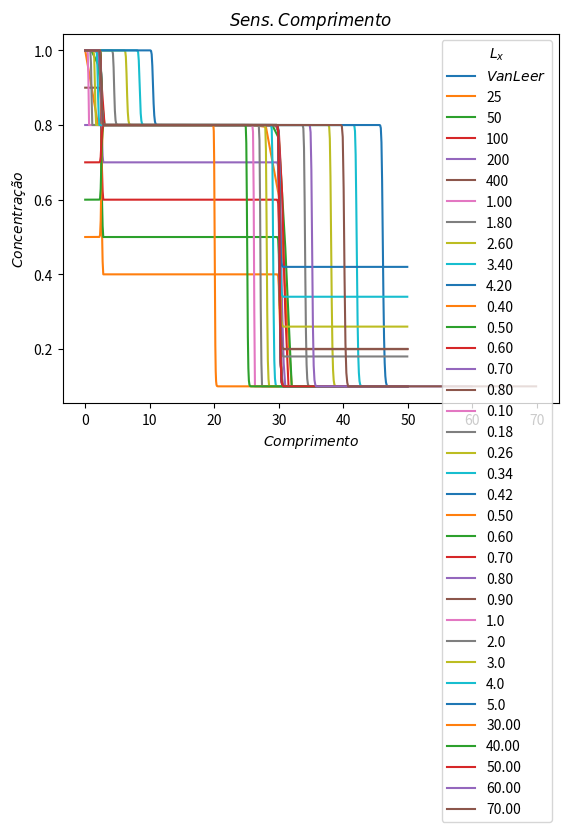

This chart was generated by the following Python code:
import numpy as np
import matplotlib.pyplot as plt

def calculaConcentracao(comprimento, numeroVolumes, t_inicial, t_final, velocidade, alpha, ca, cb, cc):
    DeltaX = comprimento / numeroVolumes
    DeltaT = 0.9* DeltaX/ (velocidade)
    tempo = np.arange(t_inicial, t_final, DeltaT)
    espaco = np.arange(0, comprimento, DeltaX)
    Q = np.zeros(numeroVolumes)
    Q_final = np.zeros(numeroVolumes)

    # Condições iniciais
    for i in range(numeroVolumes):
        if espaco[i] <= comprimento / 2:
            Q[i] = ca
        else:
            Q[i] = cb

    for n in range(len(tempo)):
        Q_novo = np.copy(Q)  # Crie uma cópia de Q para atualizar os valores
        for i in range(1,numeroVolumes-1):
            if tempo[n] >= t_final / 2:
                Q_novo[0] = cc  # contorno inicial

            denominator_plus = Q[i + 1] - Q[i]
            denominator_minus = Q[i] - Q[i - 1]
            C = (velocidade*DeltaT)/DeltaX
            if denominator_plus == 0 or denominator_minus == 0:
                # Adicione uma verificação para evitar divisão por zero
                psi_IMaisMeio = 0.0
                psi_IMenosMeio = 0.0
            else:
                psi_IMaisMeio = (((Q[i] - Q[i - 1]) / denominator_plus) + abs((Q[i] - Q[i - 1]) / denominator_plus)) / (
                        1 + abs((Q[i] - Q[i - 1]) / denominator_plus))
                psi_IMenosMeio = ((Q[i - 1] - Q[i - 2]) / denominator_minus + abs(
                        (Q[i - 1] - Q[i - 2]) / denominator_minus)) / (1 + abs((Q[i - 1] - Q[i - 2]) / denominator_minus))

            if i == 0:  # FTBS
                q_n = Q[i] - (C * (Q[i] - (2 * ca - Q[i])))

            if i == 1:  # FTBS
                q_n = Q[i] - (C * (Q[i] - Q[i - 1]))
            elif i == numeroVolumes - 1:  # penúltimo nó, o i+1 vira i
                q_n = Q[i] - (C * (Q[i] - Q[i - 1]))
            else:  # demais nós interiores
                q_n = Q[i] - (C * (Q[i] - Q[i - 1])) - (C / 2) * (1 - C) * (
                        psi_IMaisMeio * (Q[i + 1] - Q[i]) - psi_IMenosMeio * (Q[i] - Q[i - 1]))

            Q_novo[i] = q_n

        Q = np.copy(Q_novo)  # Atualize Q com os novos valores
        Q_final = np.copy(Q_novo)

    return espaco, Q_final

def calculaConcentracaoFTBS(comprimento, numeroVolumes, t_inicial, t_final, velocidade, alpha, ca, cb, cc):
    DeltaX = comprimento / numeroVolumes
    DeltaT = 0.9*DeltaX/velocidade
    tempo = np.arange(t_inicial, t_final, DeltaT)
    espaco = np.arange(0, comprimento, DeltaX)
    Q = np.zeros(numeroVolumes)
    Q_final = np.zeros(numeroVolumes)

    # Condições iniciais
    for i in range(numeroVolumes):
        if espaco[i] <= comprimento / 2:
            Q[i] = ca
        else:
            Q[i] = cb

    for n in range(len(tempo)):
        Q_novo = np.copy(Q)  # Crie uma cópia de Q para atualizar os valores
        for i in range(numeroVolumes):
            if tempo[n] >= t_final / 2:
                Q_novo[0] = cc #contorno inicial
                # Q_novo[-1] = cc #contorno final
            C = velocidade*(DeltaT / DeltaX)
            if i == 0:
                q_n = Q[i] - (C * (Q[i] - (2 * ca - Q[i])))
            # elif i == numeroVolumes - 1:
            #     q_n = Q[i] - (DeltaT / DeltaX) * (
            #         velocidade * (Q[i] - Q[i - 1]) - alpha * (Q[i] - 2 * Q[i] + Q[i - 1]) / (DeltaX)
            #     )
            else:
                q_n = Q[i] - (C*((Q[i] - Q[i - 1]) ))

            Q_novo[i] = q_n

        Q = np.copy(Q_novo)  # Atualize Q com os novos valores
        Q_final = np.copy(Q_novo)

    return espaco, Q_final

def calculaConcentracaoSuperBee(comprimento, numeroVolumes, t_inicial, t_final, velocidade, alpha, ca, cb, cc):
    DeltaX = comprimento / numeroVolumes
    DeltaT = 0.1* DeltaX/ (velocidade)
    tempo = np.arange(t_inicial, t_final, DeltaT)
    espaco = np.arange(0, comprimento, DeltaX)
    Q = np.zeros(numeroVolumes)
    Q_final = np.zeros(numeroVolumes)

    # Condições iniciais
    for i in range(numeroVolumes):
        if espaco[i] <= comprimento / 2:
            Q[i] = ca
        else:
            Q[i] = cb

    for n in range(len(tempo)):
        Q_novo = np.copy(Q)  # Crie uma cópia de Q para atualizar os valores
        for i in range(1,numeroVolumes-1):
            if tempo[n] >= t_final / 2:
                Q_novo[0] = cc #contorno inicial

            denominator_plus = Q[i + 1] - Q[i]
            denominator_minus = Q[i] - Q[i - 1]
            C = (velocidade*DeltaT)/DeltaX
            if denominator_plus == 0 or denominator_minus == 0:
                # Adicione uma verificação para evitar divisão por zero
                psi_IMaisMeio = 0.0
                psi_IMenosMeio = 0.0
            else:
                psi_IMaisMeio = max(0 , min(1, 2*((Q[i]-Q[i-1])/(Q[i+1]-Q[i]))), min(2, ((Q[i]-Q[i-1])/(Q[i+1]-Q[i]))))
                psi_IMenosMeio = max(0, min(1, 2*((Q[i-1]-Q[i-2])/(Q[i]-Q[i-1]))), min(2, ((Q[i-1]-Q[i-2])/(Q[i]-Q[i-1]))))
            

            #O QUE FAZER NO psi_IMaisMeioFinal quando o denominador da 0?
            
            if i == 0: #FTBS
                q_n = Q[i] - (C  * (Q[i] - (2 * ca - Q[i])))
            elif i==1: #FTBS
                q_n = Q[i] - (C  * (Q[i] - Q[i-1]))
            elif(i == numeroVolumes - 1): #ultimo nó o i+1 vira i
                q_n = Q[i] - (C  * (Q[i] - Q[i-1]))
            else: #demais nós interiores
                q_n = Q[i] - (C  * (Q[i] - Q[i-1])) - (C/2)*(1-C)*(psi_IMaisMeio*(Q[i+1] - Q[i]) - psi_IMenosMeio*(Q[i]-Q[i-1]))

            Q_novo[i] = q_n

        Q = np.copy(Q_novo)  # Atualize Q com os novos valores
        Q_final = np.copy(Q_novo)

    return espaco, Q_final

def calculaConcentracaoHQUICK(comprimento, numeroVolumes, t_inicial, t_final, velocidade, alpha, ca, cb, cc):
    DeltaX = comprimento / numeroVolumes
    DeltaT = 0.9* DeltaX/ (velocidade)
    tempo = np.arange(t_inicial, t_final, DeltaT)
    espaco = np.arange(0, comprimento, DeltaX)
    Q = np.zeros(numeroVolumes)
    Q_final = np.zeros(numeroVolumes)

    # Condições iniciais
    for i in range(numeroVolumes):
        if espaco[i] <= comprimento / 2:
            Q[i] = ca
        else:
            Q[i] = cb

    for n in range(len(tempo)):
        Q_novo = np.copy(Q)  # Crie uma cópia de Q para atualizar os valores
        for i in range(1,numeroVolumes-1):
            if tempo[n] >= t_final / 2:
                Q_novo[0] = cc #contorno inicial

            C = (velocidade*DeltaT)/DeltaX

            denominator_plus = Q[i + 1] - Q[i]
            denominator_minus = Q[i] - Q[i - 1]
            C = (velocidade*DeltaT)/DeltaX
            if denominator_plus == 0 or denominator_minus == 0:
                # Adicione uma verificação para evitar divisão por zero
                psi_IMaisMeio = 0.0
                psi_IMenosMeio = 0.0
            else:
                psi_IMaisMeio = (2*((Q[i]-Q[i-1])/(Q[i+1]-Q[i]) + abs(((Q[i]-Q[i-1])/(Q[i+1]-Q[i])))) )/(3 + ((Q[i]-Q[i-1])/(Q[i+1]-Q[i])))
                psi_IMenosMeio = (2* ((Q[i-1]-Q[i-2])/(Q[i]-Q[i-1]) + abs((Q[i-1]-Q[i-2])/(Q[i]-Q[i-1]))))/(3 + ((Q[i-1]-Q[i-2])/(Q[i]-Q[i-1])))
            
            
            if i == 0: #FTBS
                q_n = Q[i] - (C  * (Q[i] - (2 * ca - Q[i])))
            elif i==1: #FTBS
                q_n = Q[i] - (C  * (Q[i] - Q[i-1]))
            elif(i == numeroVolumes - 1): #ultimo nó o i+1 vira i
                q_n = Q[i] - (C  * (Q[i] - Q[i-1]))
            else: #demais nós interiores
                q_n = Q[i] - (C  * (Q[i] - Q[i-1])) - (C/2)*(1-C)*(psi_IMaisMeio*(Q[i+1] - Q[i]) - psi_IMenosMeio*(Q[i]-Q[i-1]))

            Q_novo[i] = q_n

        Q = np.copy(Q_novo)  # Atualize Q com os novos valores
        Q_final = np.copy(Q_novo)

    return espaco, Q_final


def PlotaGrafico(comprimento,  numeroVolumes, t_inicial, t_final, velocidade, alpha,ca, cb, cc):
    volume, Solucao = calculaConcentracao(comprimento,  numeroVolumes, t_inicial, t_final, velocidade, alpha,ca, cb, cc)
    volumeFTBS, SolucaoFTBS = calculaConcentracaoFTBS(comprimento,  numeroVolumes, t_inicial, t_final, velocidade, alpha,ca, cb, cc)
    volumeSB, SolucaoSB = calculaConcentracaoSuperBee(comprimento,  numeroVolumes, t_inicial, t_final, velocidade, alpha,ca, cb, cc)
    volumeHQuick, SolucaoHQuick = calculaConcentracaoHQUICK(comprimento,  numeroVolumes, t_inicial, t_final, velocidade, alpha,ca, cb, cc)
    plt.title(r'$Concentração$ $\times$ $Comprimento$')
    plt.plot(volume,Solucao, label='$Van Leer$')
    # plt.plot(volumeFTBS,SolucaoFTBS, label='$FTBS$')
    # plt.plot(volumeSB, SolucaoSB, label='$Super Bee$')
    # plt.plot(volumeHQuick, SolucaoHQuick, label='$HQuick$')
    plt.xlabel(r'$Comprimento$')
    plt.ylabel(r'$Concentração$')
    plt.legend(title = r'$Métodos$', loc=0)

    plt.show()


def Refinamento(comprimento,  numeroVolumesInicial, numeroVolumesFinal,passoVolume, t_inicial, t_final, velocidade, alpha,ca, cb, cc):
    volumes = [25,50,100,200,400]
    for i in range(len(volumes)):
        volume, Solucao = calculaConcentracao(comprimento,  volumes[i], t_inicial, t_final, velocidade, alpha,ca, cb, cc)
        plt.plot(volume,Solucao, label=str(volumes[i]))
        plt.legend(title = r'$Numero$ $de$ $Volumes$', loc=0)
        
    plt.title(r'Refinamento de malha')
    plt.xlabel(r'$Comprimento$')
    plt.ylabel(r'$Concentração$')
    plt.show()

def SensibilidadeVelocidade(comprimento,  numeroVolumes, t_inicial, t_final, velocidadeInicial, velocidadeFinal, alpha,ca, cb, cc,qtdComparacoes):
    passoVelocidade = (velocidadeFinal-velocidadeInicial)/qtdComparacoes
    velocidades = np.arange(velocidadeInicial,velocidadeFinal, passoVelocidade)
    for i in range(len(velocidades)):
        volume, Solucao = calculaConcentracao(comprimento,  numeroVolumes, t_inicial, t_final, velocidades[i], alpha,ca, cb, cc)
        plt.plot(volume,Solucao, label=str("%.2f" %velocidades[i]))
        plt.legend(title = r'$ \overline{u}$', loc=0)
        
    plt.title(r'$Sens. Velocidade$')
    plt.xlabel(r'$Comprimento$')
    plt.ylabel(r'$Concentração$')
    plt.show()


def Sensibilidadeca(comprimento,  numeroVolumes, t_inicial, t_final, velocidade, alpha,caInicial, caFinal, cb, cc,qtdComparacoes):
    passoca=float((caFinal-caInicial)/qtdComparacoes)
    cas = np.arange(caInicial,caFinal, passoca)
    for i in range(len(cas)):
        volume, Solucao = calculaConcentracao(comprimento,  numeroVolumes, t_inicial, t_final, velocidade, alpha, cas[i], cb, cc)
        plt.plot(volume,Solucao, label=str("%.2f" %cas[i]))
        plt.legend(title = r'$c_a$', loc=0)
        
    plt.title(r'$Sens. c_a$')
    plt.xlabel(r'$Comprimento$')
    plt.ylabel(r'$Concentração$')
    plt.show()


def Sensibilidadecb(comprimento,  numeroVolumes, t_inicial, t_final, velocidade, alpha,ca, cbInicial, cbFinal, cc,qtdComparacoes):
    passocb=float((cbFinal-cbInicial)/qtdComparacoes)
    cbs = np.arange(cbInicial,cbFinal, passocb)
    for i in range(len(cbs)):
        volume, Solucao = calculaConcentracao(comprimento,  numeroVolumes, t_inicial, t_final, velocidade, alpha, ca, cbs[i], cc)
        plt.plot(volume,Solucao, label=str("%.2f" %cbs[i]))
        plt.legend(title = r'$c_b$', loc=0)
        
    plt.title(r'$Sens. c_b$')
    plt.xlabel(r'$Comprimento$')
    plt.ylabel(r'$Concentração$')
    plt.show()



def Sensibilidadecc(comprimento,  numeroVolumes, t_inicial, t_final, velocidade, alpha,ca, cb, ccInicial, ccFinal, qtdComparacoes):
    passocc=float((ccFinal-ccInicial)/qtdComparacoes)
    ccs = np.arange(ccInicial, ccFinal, passocc)
    for i in range(len(ccs)):
        volume, Solucao = calculaConcentracao(comprimento,  numeroVolumes, t_inicial, t_final, velocidade, alpha, ca, cb, ccs[i])
        plt.plot(volume,Solucao, label=str("%.2f" %ccs[i]))
        plt.legend(title = r'$c_c$', loc=0)
        
    plt.title(r'$Sens. c_c$')
    plt.xlabel(r'$Comprimento$')
    plt.ylabel(r'$Concentração$')
    plt.show()

def SensibilidadeTempoFinal(comprimento,  numeroVolumes, t_inicial, t_final, velocidade, alpha,ca, cb, cc, qtdComparacoes):
    passoTempo=float((t_final-t_inicial)/qtdComparacoes)
    tempos = np.arange(t_inicial+passoTempo, t_final+passoTempo, passoTempo)
    for i in range(len(tempos)):
        volume, Solucao = calculaConcentracao(comprimento,  numeroVolumes, t_inicial, tempos[i], velocidade, alpha, ca, cb, cc)
        plt.plot(volume,Solucao, label=str(tempos[i]))
        plt.legend(title = r'$T_f$', loc=0)
        
    plt.title(r'$Sens. T_f$')
    plt.xlabel(r'$Comprimento$')
    plt.ylabel(r'$Concentração$')
    plt.show()    

def SensibilidadeComprimento(comprimento_inicial, comprimento_final,  numeroVolumes, t_inicial, t_final, velocidade, alpha,ca, cb, cc, qtdComparacoes):
    passoComprimento=float((comprimento_final-comprimento_inicial)/qtdComparacoes)
    comprimentos = [30,40,50,60,70]
    for i in range(len(comprimentos)):
        volume, Solucao = calculaConcentracao(comprimentos[i],  numeroVolumes, t_inicial, t_final, velocidade, alpha, ca, cb, cc)
        plt.plot(volume,Solucao, label=str("%.2f" %comprimentos[i]))
        plt.legend(title = r'$L_x$', loc=0)
        
    plt.title(r'$Sens. Comprimento$')
    plt.xlabel(r'$Comprimento$')
    plt.ylabel(r'$Concentração$')
    plt.show()  


PlotaGrafico(comprimento=50, numeroVolumes=500,t_inicial= 0,t_final=5,velocidade=1,alpha= 0,ca=0.8,cb= 0.1,cc= 1.0)
Refinamento(comprimento=50,numeroVolumesInicial= 100,numeroVolumesFinal=500,passoVolume=100, t_inicial=0,t_final= 5,velocidade=1,alpha= 0,ca=0.8, cb=0.1, cc=1.0)
SensibilidadeVelocidade(comprimento = 50,numeroVolumes= 500,t_inicial=0,t_final=5,velocidadeInicial=1,velocidadeFinal=5, alpha=0,ca=0.8,cb= 0.1, cc=1.0, qtdComparacoes=5)
Sensibilidadeca(comprimento=50, numeroVolumes=500, t_inicial=0, t_final=5, velocidade=1, alpha=0,caInicial=0.4, caFinal=0.9,  cb=0.2, cc=1.0, qtdComparacoes=5)
Sensibilidadecb(comprimento=50, numeroVolumes=500, t_inicial=0, t_final=5, velocidade=1, alpha=0,ca=0.8, cbInicial = 0.1, cbFinal=0.5,  cc=1.0, qtdComparacoes=5)
Sensibilidadecc(comprimento=50, numeroVolumes=500, t_inicial=0, t_final=5, velocidade=1, alpha=0,ca=0.8, cb=0.1, ccInicial=0.5, ccFinal = 1, qtdComparacoes=5 )
SensibilidadeTempoFinal(comprimento=50, numeroVolumes=500, t_inicial=0, t_final=5, velocidade=1, alpha=0,ca=0.8, cb=0.1, cc=1.0, qtdComparacoes=5 )
SensibilidadeComprimento(comprimento_inicial=30, comprimento_final=70, numeroVolumes=500, t_inicial=0, t_final=5, velocidade=1, alpha=0,ca=0.8, cb=0.1, cc=1.0, qtdComparacoes=5 )
